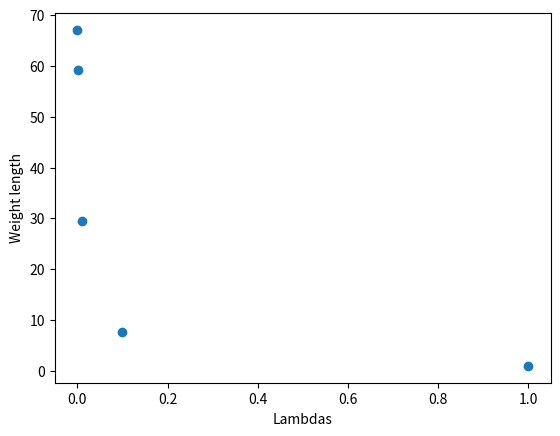

This chart was generated by the following Python code:

import numpy as np
import matplotlib.pyplot as plt

lambdas = [0, 0.001, 0.01, 0.1, 1]
w_weight = [0.0030511910031241008, 0.0026967538156860075, 0.0013385389839289845, 0.00034802300215133855, 4.615691759652412e-05]
for i in range(5):
    w_weight[i]*=28*785
plt.scatter(lambdas, w_weight)
plt.xlabel("Lambdas")
plt.ylabel("Weight length")
plt.show()